Run: headless pygame with SDL's dummy video driver; simulated clock (each Clock.tick advances the game by its frame time, no real sleeping); random seed 0; keys injected as events and as key.get_pressed() state; no mouse input.
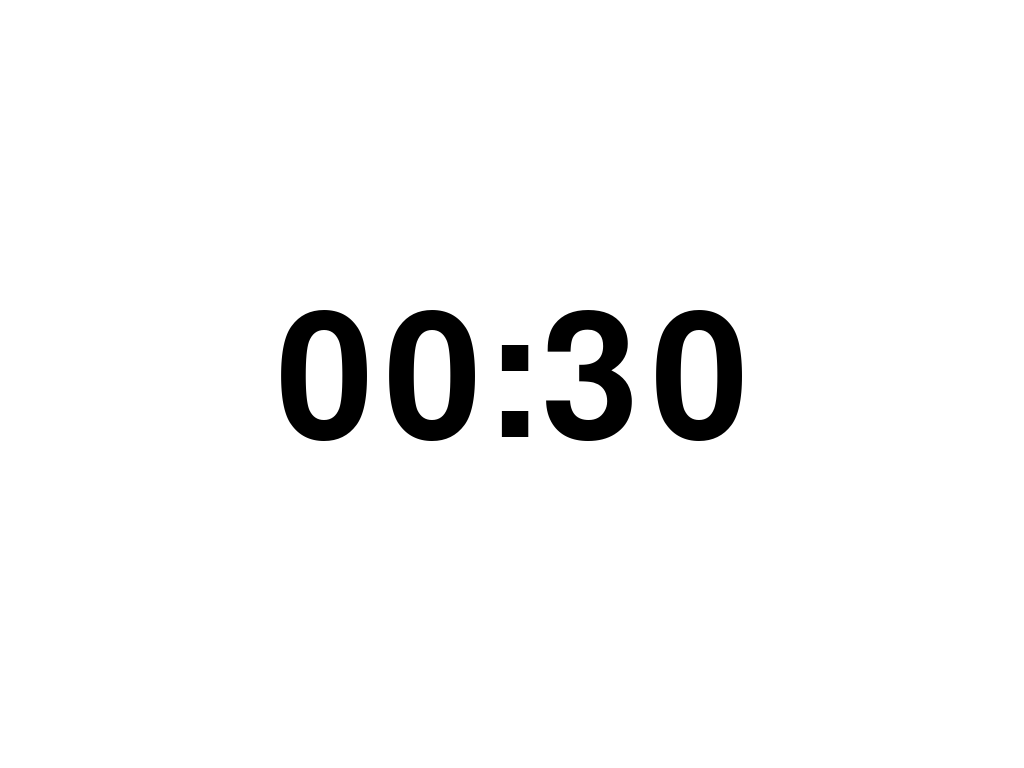
Frame 1 of 4 · flips 1–60 · no input
Frame 2 of 4 · flips 61–180 · tapped SPACE, RETURN · held RIGHT (→), D · screen unchanged from frame 1, image omitted
Frame 3 of 4 · flips 181–300 · held DOWN (↓), S · screen unchanged from frame 2, image omitted
Frame 4 of 4 · flips 301–420 · held LEFT (←), A, UP (↑), W · screen unchanged from frame 3, image omitted

The pygame program that drew these frames:

import sys
import pygame
from random import randint

WHITE = (255, 255, 255)
BLACK = (0, 0, 0)

#countdown time in seconds
clock_time = 30
sf = "{:02d}:{:02d}".format(*divmod(clock_time, 60)) 

finished = False
timer_started = False

pygame.init()

game_display = pygame.display.set_mode((0, 0), pygame.FULLSCREEN)
game_display.fill(WHITE)
pygame.display.update()

def text_display(text):
    text_font = pygame.font.Font(None, 256)
    text_surface = text_font.render(text, True, BLACK)
    text_rectangle = text_surface.get_rect()
    game_display.fill(WHITE)
    text_rectangle.center = (game_display.get_width()/2,
                             game_display.get_height()/2)
    game_display.blit(text_surface, text_rectangle)
    pygame.display.update()
    
while not finished:
    if timer_started == True:
        if pygame.time.get_ticks() - total_time >= 1000:
            clock_time -= 1
            total_time = pygame.time.get_ticks()
            minutes = clock_time / 60
            seconds = clock_time % 60
            sf = "{:02d}:{:02d}".format(*divmod(clock_time, 60))    
            
    for event in pygame.event.get():
        if event.type == pygame.KEYUP:
            if event.key == pygame.K_ESCAPE:
                pygame.quit()
                sys.exit()
            if event.key == pygame.K_SPACE:
                total_time = pygame.time.get_ticks()
                timer_started = True
        if event.type == pygame.QUIT:
            finished = True

    if clock_time == 0:
        finished = True

    game_display.fill(WHITE)
    text_display(sf)
    pygame.display.update()
      
pygame.quit()
sys.exit()
